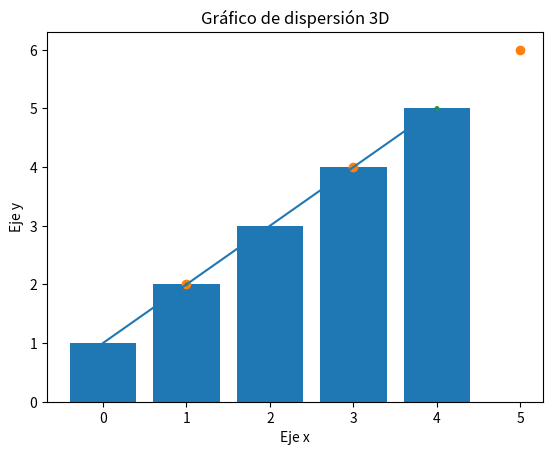

Python code for this plot: (Note: this script raises an exception after producing the figure.)
import numpy as np
import matplotlib.pyplot as plt
#print("Licht")

# ACTIVIDAD 2: LIBRERÍAS NUMPY Y MATPLOTLIB
# **ADVERTENCIA**: No borrar los comentarios que se encuentran en el código, ya que son necesarios para la evaluación de la actividad.
# **ADVERTENCIA**: No cambiar el nombre del archivo, de lo contrario no se considerará entregado.
# **ADVERTENCIA**: El programa debe ejecutarse una vez y realizar todos los puntos de manera secuencial. No se evaluarán programas que ejecuten solo una parte.
# **ADVERTENCIA**: El código de cada actividad debe escribirse debajo de cada comentario correspondiente.

## ACTIVIDADES CON NUMPY ##
# Visite la documentación de Numpy para obtener más información sobre los métodos utilizados en esta actividad: 
# https://numpy.org/doc/stable/reference/index.html

# 1. Crear un array y obtener información sobre su forma y tamaño:
# Enunciado: Crea un array de 2 dimensiones utilizando el método np.array() con los siguientes
#   elementos: [1, 2, 3] y [4, 5, 6]. Luego, utiliza los métodos shape y size para obtener la 
#   forma y el tamaño del array, respectivamente. Imprime la forma y el tamaño por consola.

matriz = np.array([[1, 2, 3] , [4, 5, 6]])

forma = matriz.shape
print("La forma de la matriz es: ",forma)

tam = matriz.size
print("El tamaño de la matriz es: ",tam)


# 2. Realizar operaciones matemáticas con un array:
# Enunciado: Crea un array utilizando el método np.array() con los siguientes elementos: [1, 2, 3, 4, 5]. 
#   a) Utiliza la función np.square() para calcular el cuadrado de cada elemento del array. Imprime el resultado por consola.
#   b) Utiliza la función np.sqrt() para calcular la raíz cuadrada de cada elemento del array. Imprime el resultado por consola.
#   c) Utiliza la función np.sin() para calcular el seno de cada elemento del array. Imprime el resultado por consola.
#   d) Utiliza la función np.cos() para calcular el coseno de cada elemento del array. Imprime el resultado por consola.
#   e) Utiliza la función np.tan() para calcular la tangente de cada elemento del array. Imprime el resultado por consola.

matriz2= np.array([1, 2, 3, 4, 5])
ele=np.square([matriz2])
print("a: cuadrado de cada elemento: ",ele)
rai=np.sqrt([matriz2])
print("b: raiz de cada elemento: ",rai)
seno=np.sin([matriz2])
print("c: seno de cada elemento: ",seno)
cos=np.cos([matriz2])
print("d: coseno de cada elemento: ",cos)
tan=np.tan([matriz2])
print("e: tangente de cada elemento: ",tan)

# 3. Realizar operaciones matemáticas con dos arrays:
# Enunciado: Crea dos arrays utilizando el método np.array() con los siguientes elementos: [1, 2, 3, 4, 5] y [6, 7, 8, 9, 10].
#   a) Utiliza la función np.add() para sumar los elementos de ambos arrays. Imprime el resultado por consola.
#   b) Utiliza la función np.subtract() para restar los elementos de ambos arrays. Imprime el resultado por consola.
#   c) Utiliza la función np.multiply() para multiplicar los elementos de ambos arrays. Imprime el resultado por consola.
#   d) Utiliza la función np.divide() para dividir los elementos de ambos arrays. Imprime el resultado por consola.
#   e) Utiliza la función np.power() para elevar los elementos del primer array a los elementos del segundo array. Imprime el resultado por consola.

array1=np.array([1, 2, 3, 4, 5])
array2=np.array([6, 7, 8, 9, 10])
suma=np.add(array1,array2)
print("a: la suma de los elementos es: ",suma)
resta=np.subtract(array1,array2)
print("b: la resta de los elementos es: ",resta)
mult=np.multiply(array1,array2)
print("c: la multiplicacion de los elementos es: ",mult)
div=np.divide(array1,array2)
print("d: la division de los elementos es: ",div)
elev=np.power(array1,array2)
print("e: la elevacion de los elementos es del primer array al segundo: ",elev)


# 4. Manipular los elementos de un array:
# Enunciado: Crea un array utilizando el método np.array() con los siguientes elementos: [1, 2, 3, 4, 5].
#   a) Utiliza el método np.reshape() para cambiar la forma del array a (5, 1). Imprime el resultado por consola.
#   b) Utiliza el método np.ravel() para cambiar la forma del array a (1, 5). Imprime el resultado por consola.
#   c) Utiliza el método np.transpose() para cambiar la forma del array a (5, 1). Imprime el resultado por consola.
#   d) Utiliza el método np.resize() para cambiar la forma del array a (3, 3). Imprime el resultado por consola.
#   e) Utiliza el método np.append() para agregar el elemento 6 al array. Imprime el resultado por consola.

arr1=np.array([1, 2, 3, 4, 5])
forma1=np.reshape(arr1,[5, 1])
print("a: la forma del array cambio a : ",forma1)
forma2=np.ravel(arr1)
print("b: la forma del array cambio a : ",forma2)
forma3=np.transpose(arr1)
print("c: la forma del array cambio a : ",forma3)
forma4=np.resize(arr1,(3, 3))
print("d: la forma del array cambio a : ",forma4)
agr=np.append(arr1,(6))
print("e: se agrego el elemento 6: ",agr)

## ACTIVIDADES CON MATPLOTLIB ##
# Visite la documentación de Matplotlib para obtener más información sobre los métodos utilizados en esta actividad:
# https://matplotlib.org/stable/api/index.html

# 1. Crear un gráfico de líneas:
# Enunciado: Crea un array utilizando el método np.array() con los siguientes elementos: [1, 2, 3, 4, 5].
#   a) Crea un gráfico de líneas utilizando el método plt.plot().
#   b) Utiliza el método plt.title() para agregar el título "Gráfico de líneas".
#   c) Utiliza el método plt.xlabel() para agregar la etiqueta del eje x "Eje x".
#   d) Utiliza el método plt.ylabel() para agregar la etiqueta del eje y "Eje y".
#   e) Utiliza el método plt.show() para mostrar el gráfico.

arr=np.array([1, 2, 3, 4, 5])
plt.plot(arr)
plt.title("Gráfico de líneas")
plt.xlabel("Eje x")
plt.ylabel("Eje y")

plt.show()


# 2. Crear un gráfico de barras:
# Enunciado: Crea un array utilizando el método np.array() con los siguientes elementos: [1, 2, 3, 4, 5].
#   a) Crea un gráfico de barras utilizando el método plt.bar().
#   b) Utiliza el método plt.title() para agregar el título "Gráfico de barras".
#   c) Utiliza el método plt.xlabel() para agregar la etiqueta del eje x "Eje x".
#   d) Utiliza el método plt.ylabel() para agregar la etiqueta del eje y "Eje y".
#   e) Utiliza el método plt.show() para mostrar el gráfico.

arra2=np.array([1, 2, 3, 4, 5])
plt.bar(range(len(arra2)), arra2)
plt.title("Gráfico de barras")
plt.xlabel("Eje x") 
plt.ylabel("Eje y")

plt.show()


# 3. Crear un gráfico de dispersión con un array de dos dimensiones:
# Enunciado: Crea un array utilizando el método np.array() con los siguientes elementos: [[1, 2], [3, 4], [5, 6]].
#   a) Crea un gráfico de dispersión utilizando el método plt.scatter().
#   b) Utiliza el método plt.title() para agregar el título "Gráfico de dispersión 2D".
#   c) Utiliza el método plt.xlabel() para agregar la etiqueta del eje x "Eje x".
#   d) Utiliza el método plt.ylabel() para agregar la etiqueta del eje y "Eje y".
#   e) Utiliza el método plt.show() para mostrar el gráfico.

mat= np.array([[1, 2], [3, 4], [5, 6]])
x = mat[:,0] 
y = mat[:,1]
plt.scatter(x,y)
plt.title("Gráfico de dispersión 2D")
plt.xlabel("Eje x") 
plt.ylabel("Eje y")

plt.show()


# 4. Crear un gráfico de dispersión con un array de tres dimensiones:
# Enunciado: Crea un array utilizando el método np.array() con los siguientes elementos: [[1, 2, 3], [4, 5, 6]].
#   a) Crea un gráfico de dispersión utilizando el método plt.scatter().
#   b) Utiliza el método plt.title() para agregar el título "Gráfico de dispersión 3D".
#   c) Utiliza el método plt.xlabel() para agregar la etiqueta del eje x "Eje x".
#   d) Utiliza el método plt.ylabel() para agregar la etiqueta del eje y "Eje y".
#   e) Utiliza el método plt.show() para mostrar el gráfico.

matriz5= np.array([[1, 2, 3], [4, 5, 6]])
x1 = matriz5[:,0]
y1 = matriz5[:,1]
z = matriz5[:, 2]
plt.scatter(x1,y1,z)
plt.title("Gráfico de dispersión 3D")
plt.xlabel("Eje x") 
plt.ylabel("Eje y")

plt.show()

# 5. Crear un gráfico de barras con dos arrays:
# Enunciado: Crea dos arrays utilizando el método np.array() con los siguientes elementos: [1, 2, 3, 4, 5] y [6, 7, 8, 9, 10].
#   a) Crea un gráfico de barras utilizando el método plt.bar().
#   b) Utiliza el método plt.title() para agregar el título "Gráfico de barras".
#   c) Utiliza el método plt.xlabel() para agregar la etiqueta del eje x "Eje x".
#   d) Utiliza el método plt.ylabel() para agregar la etiqueta del eje y "Eje y".
#   f) Utiliza el método plt.legend() para agregar la leyenda "Leyenda".
#   g) Utiliza el método plt.xticks() para agregar las etiquetas del eje x "Eje x".
#   h) Utiliza el método plt.yticks() para agregar las etiquetas del eje y "Eje y".
#   i) Utiliza el método plt.grid() para agregar la grilla al gráfico.
#   j) Utiliza el método plt.show() para mostrar el gráfico.

arrayA= np.array([1, 2, 3, 4, 5])
arrayB= np.arraay([6, 7, 8, 9, 10])
plt.bar(arrayA,arrayB)
plt.xlabel(arrayA,"Eje x")
plt.ylabel(arrayB,"Eje y")
plt.legend("Leyenda")
plt.xticks(arrayA,"Eje x")
plt.yticks(arrayB,"Eje y")
plt.grid()

plt.show() 



